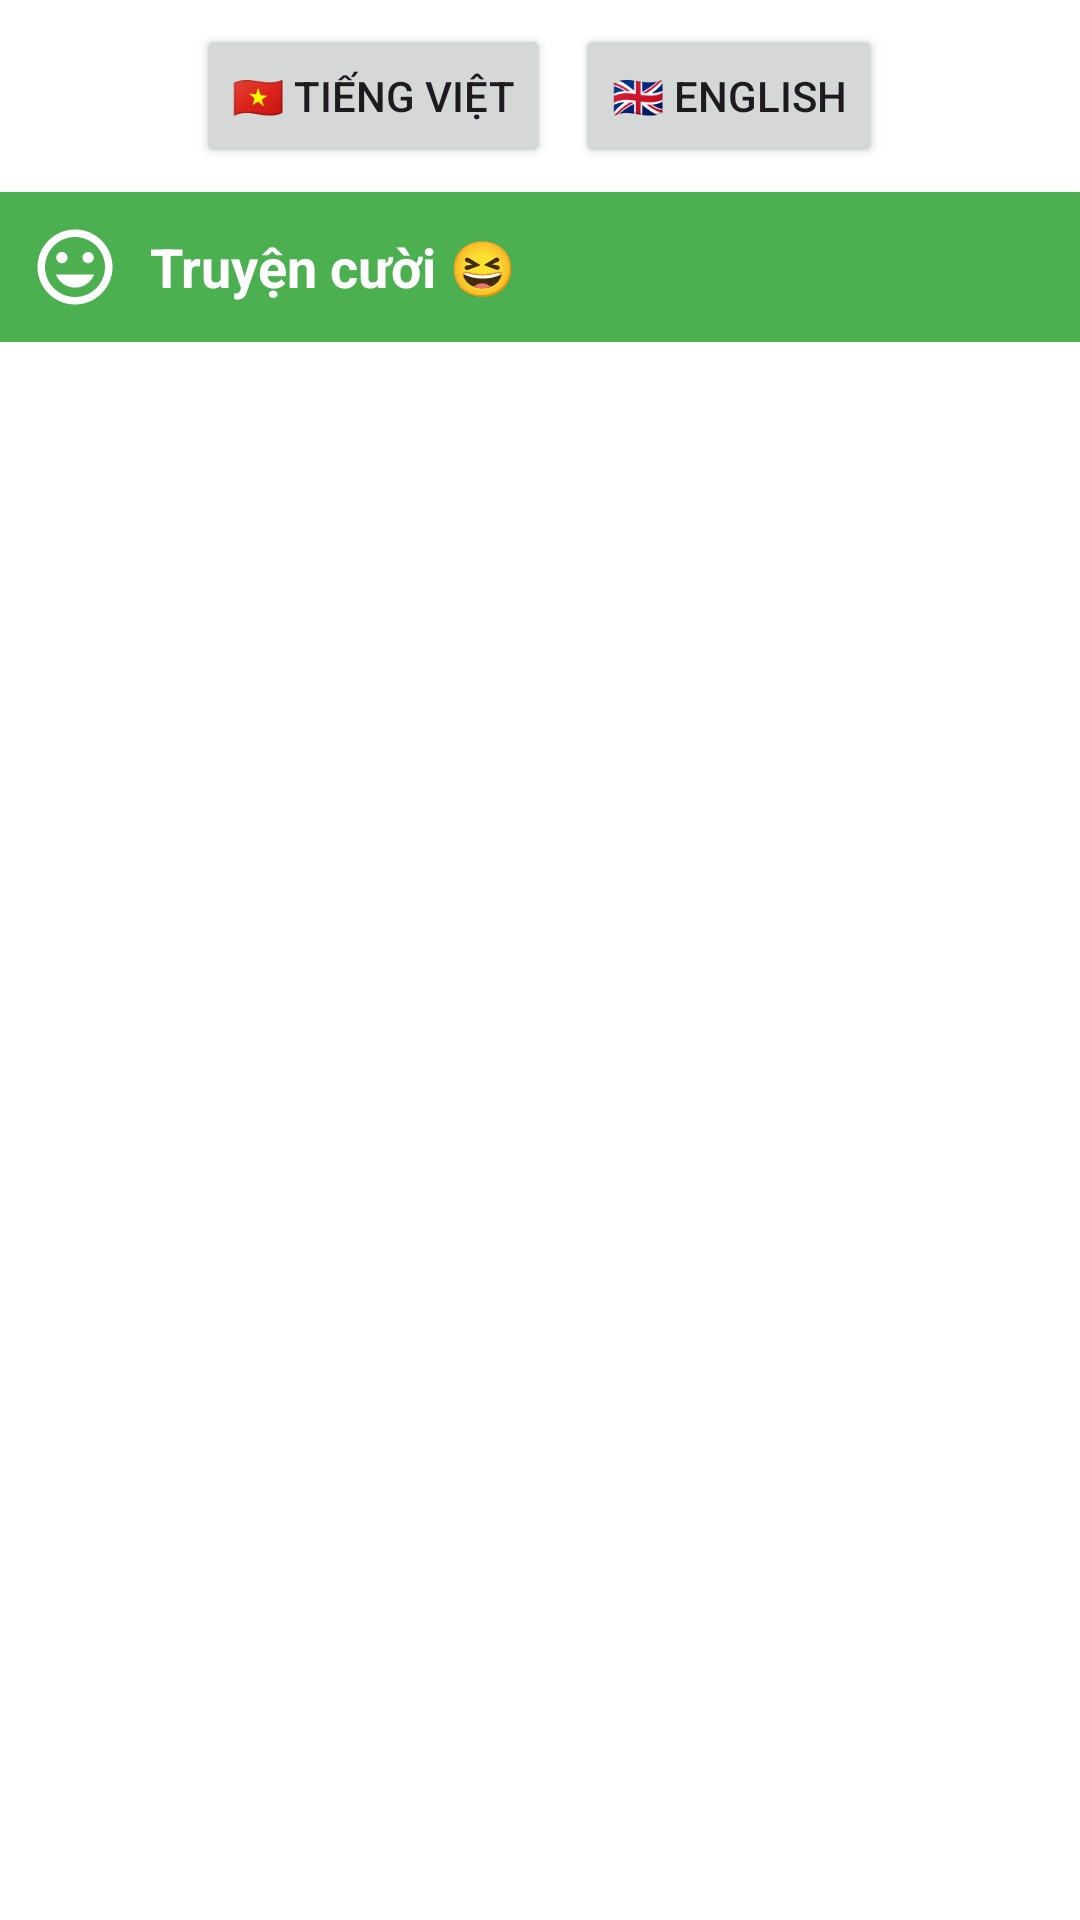

Android layout source for this screen:
<!-- AndroidManifest.xml: application theme Theme.HATHIYENNHI_1150070031_LAB3 -->
<!-- res/layout/activity_main.xml -->
<?xml version="1.0" encoding="utf-8"?>
<LinearLayout xmlns:android="http://schemas.android.com/apk/res/android"
    android:orientation="vertical"
    android:background="#FFFFFF"
    android:layout_width="match_parent"
    android:layout_height="match_parent">

    
    <LinearLayout
        android:orientation="horizontal"
        android:gravity="center_horizontal"
        android:padding="8dp"
        android:layout_width="match_parent"
        android:layout_height="wrap_content">

        <Button
            android:id="@+id/btnVN"
            android:text="@string/btn_vietnamese"
            android:layout_width="wrap_content"
            android:layout_height="wrap_content"/>

        <Button
            android:id="@+id/btnEN"
            android:text="@string/btn_english"
            android:layout_width="wrap_content"
            android:layout_height="wrap_content"
            android:layout_marginStart="8dp"/>
    </LinearLayout>

    
    <LinearLayout
        android:orientation="horizontal"
        android:background="#4CAF50"
        android:padding="10dp"
        android:gravity="center_vertical"
        android:layout_width="match_parent"
        android:layout_height="wrap_content">

        <ImageView
            android:src="@drawable/ic_face"
            android:layout_width="30dp"
            android:layout_height="30dp"
            android:tint="@android:color/white" />

        <TextView
            android:text="@string/title_main"
            android:textSize="18sp"
            android:textStyle="bold"
            android:textColor="@android:color/white"
            android:layout_marginStart="10dp"
            android:layout_width="wrap_content"
            android:layout_height="wrap_content" />
    </LinearLayout>

    
    <ListView
        android:id="@+id/lvChuDe"
        android:divider="#E0E0E0"
        android:dividerHeight="2dp"
        android:layout_width="match_parent"
        android:layout_height="match_parent" />

</LinearLayout>
<!-- resources referenced by this layout -->
<resources>
  <!-- drawable ic_face (drawable) -->
  <vector xmlns:android="http://schemas.android.com/apk/res/android"
      android:width="24dp"
      android:height="24dp"
      android:viewportWidth="24"
      android:viewportHeight="24"
      android:tint="?attr/colorControlNormal">
      <path
          android:fillColor="@android:color/black"
          android:pathData="M12,2C6.48,2 2,6.48 2,12s4.48,10 10,10 10,-4.48 10,-10S17.52,2 12,2zM12,20c-4.41,0 -8,-3.59 -8,-8s3.59,-8 8,-8 8,3.59 8,8 -3.59,8 -8,8zM15.5,11c.83,0 1.5,-.67 1.5,-1.5S16.33,8 15.5,8 14,8.67 14,9.5 14.67,11 15.5,11zM8.5,11c.83,0 1.5,-.67 1.5,-1.5S9.33,8 8.5,8 7,8.67 7,9.5 7.67,11 8.5,11zM12,17.5c2.33,0 4.31,-1.46 5.11,-3.5h-10.22c.8,2.04 2.78,3.5 5.11,3.5z"/>
  </vector>
  <string name="btn_english">🇬🇧 English</string>
  <string name="btn_vietnamese">🇻🇳 Tiếng Việt</string>
  <string name="title_main">Truyện cười 😆</string>
  <style name="Theme.HATHIYENNHI_1150070031_LAB3" parent="Base.Theme.HATHIYENNHI_1150070031_LAB3" />
  <style name="Base.Theme.HATHIYENNHI_1150070031_LAB3" parent="Theme.Material3.DayNight.NoActionBar">
          
          
      </style>
</resources>
